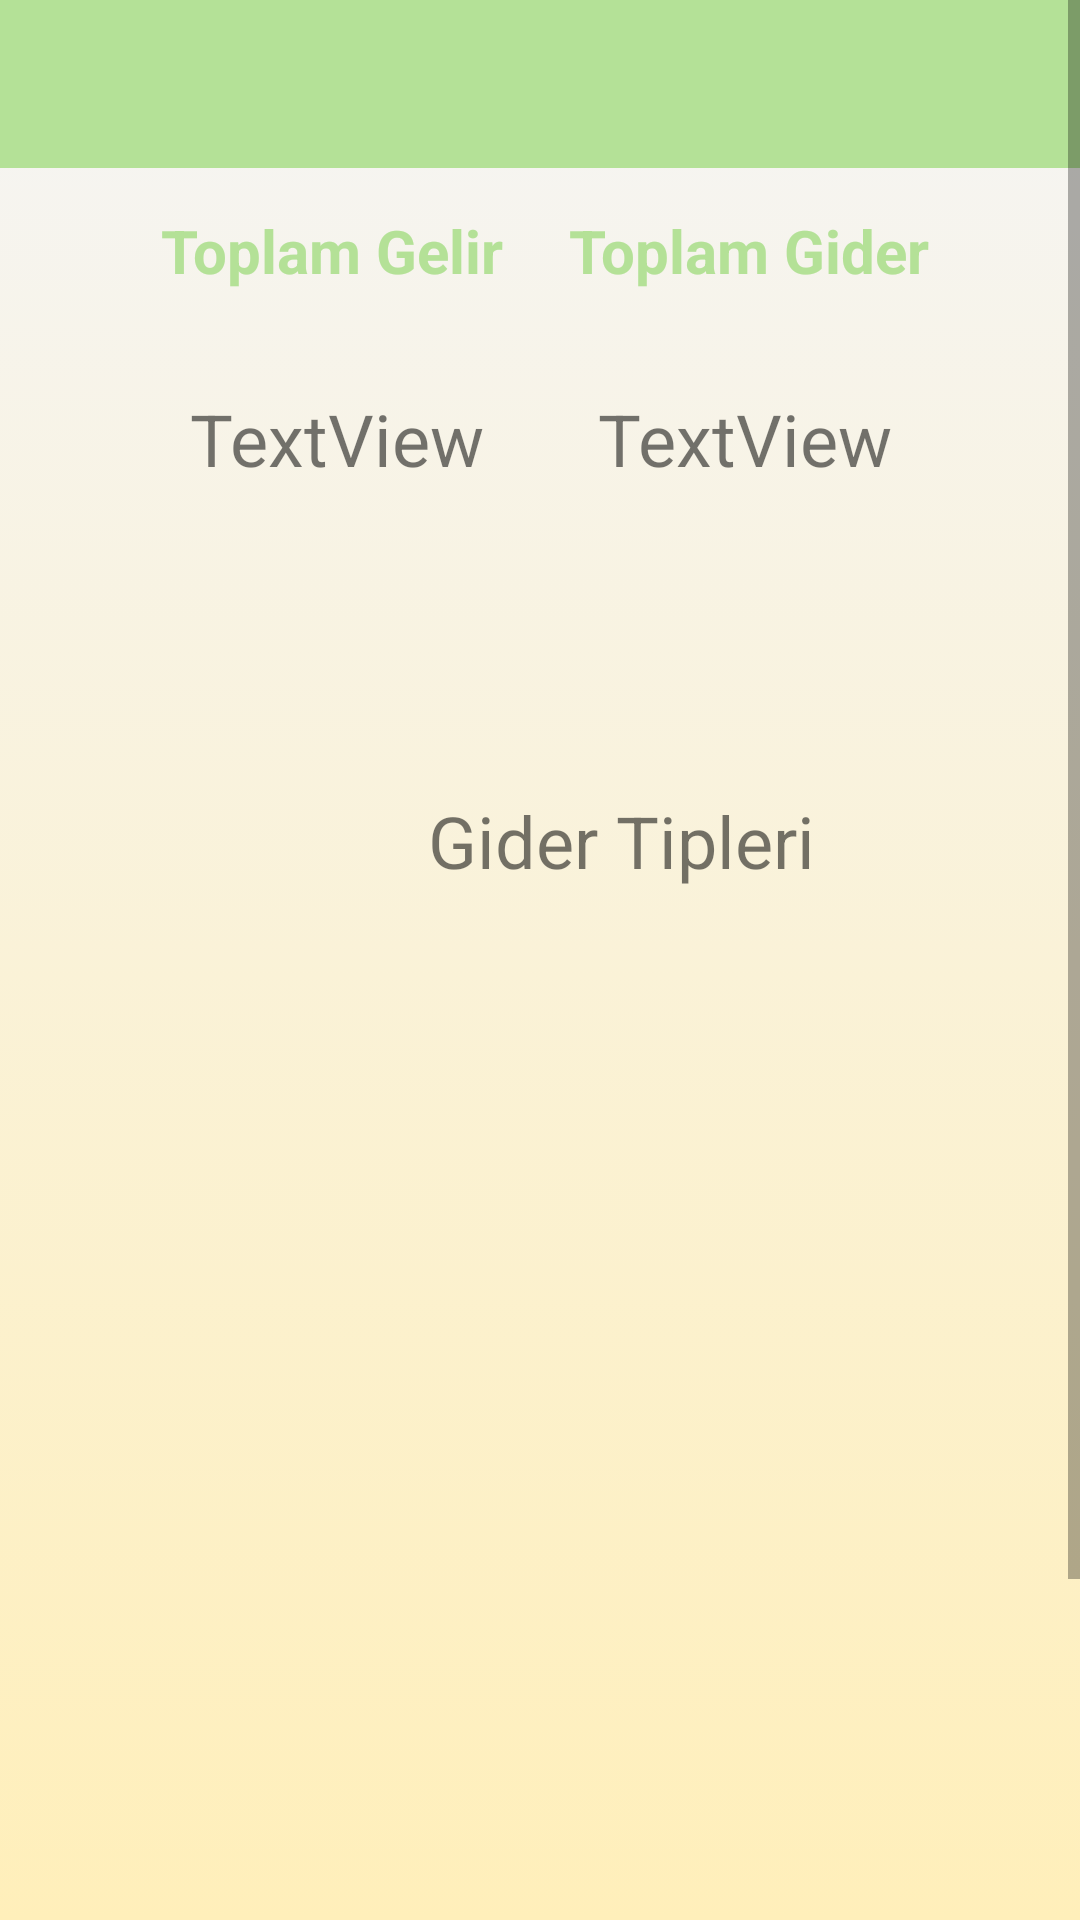

Produce the Android XML layout that renders to this screen, including the resource entries it uses.
<!-- AndroidManifest.xml: application theme Theme.Wallet -->
<!-- res/layout/activity_ayrinti.xml -->
<?xml version="1.0" encoding="utf-8"?>
<ScrollView

xmlns:android="http://schemas.android.com/apk/res/android"
    xmlns:app="http://schemas.android.com/apk/res-auto"
    xmlns:tools="http://schemas.android.com/tools"
    android:layout_width="match_parent"
    android:layout_height="match_parent"
    android:background="@drawable/gradient_background"
    tools:context=".AyrintiActivity"
    >


    <androidx.constraintlayout.widget.ConstraintLayout
        android:layout_width="match_parent"
        android:layout_height="wrap_content">

        <androidx.appcompat.widget.Toolbar
            android:id="@+id/toolbar"
            android:layout_width="0dp"
            android:layout_height="wrap_content"
            android:background="?attr/colorPrimary"
            android:minHeight="?attr/actionBarSize"
            android:theme="?attr/actionBarTheme"
            app:layout_constraintEnd_toEndOf="parent"
            app:layout_constraintStart_toStartOf="parent"
            app:layout_constraintTop_toTopOf="parent"
            />
        <TextView
            android:id="@+id/textViewGider"
            android:layout_width="152dp"
            android:layout_height="42dp"
            android:layout_marginTop="15dp"
            android:layout_marginEnd="36dp"
            android:text="TextView"
            android:textAlignment="center"
            android:textSize="24sp"
            app:layout_constraintEnd_toEndOf="parent"
            app:layout_constraintTop_toBottomOf="@+id/textView2" />

        <TextView
            android:id="@+id/textView2"
            android:layout_width="149dp"
            android:layout_height="45dp"
            android:layout_marginTop="70dp"
            android:layout_marginEnd="36dp"
            android:text="Toplam Gider"
            android:textAlignment="center"
            android:textAppearance="@style/TextAppearance.AppCompat.Body1"
            android:textColor="#B4E197"
            android:textSize="20sp"
            android:textStyle="bold"
            app:layout_constraintEnd_toEndOf="parent"
            app:layout_constraintTop_toTopOf="parent" />

        <TextView
            android:id="@+id/textView"
            android:layout_width="149dp"
            android:layout_height="45dp"
            android:layout_marginStart="36dp"
            android:layout_marginTop="70dp"
            android:fontFamily="sans-serif"
            android:text="Toplam Gelir"
            android:textAlignment="center"
            android:textAppearance="@style/TextAppearance.AppCompat.Body1"
            android:textColor="#B4E197"
            android:textSize="20sp"
            android:textStyle="bold"
            android:typeface="sans"
            app:layout_constraintStart_toStartOf="parent"
            app:layout_constraintTop_toTopOf="parent" />

        <TextView
            android:id="@+id/textViewGiderTipleri"
            android:layout_width="232dp"
            android:layout_height="60dp"
            android:layout_marginStart="91dp"
            android:layout_marginTop="92dp"
            android:layout_marginEnd="88dp"
            android:text="Gider Tipleri"
            android:textAlignment="center"
            android:textSize="24sp"
            app:layout_constraintEnd_toEndOf="parent"
            app:layout_constraintHorizontal_bias="0.0"
            app:layout_constraintStart_toStartOf="parent"
            app:layout_constraintTop_toBottomOf="@+id/textViewGider" />

        <androidx.recyclerview.widget.RecyclerView
            android:id="@+id/rv2"
            android:layout_width="413dp"
            android:layout_height="426dp"
            android:layout_marginStart="2dp"
            android:layout_marginTop="28dp"
            android:layout_marginEnd="2dp"
            app:layout_constraintBottom_toBottomOf="parent"
            app:layout_constraintEnd_toEndOf="parent"
            app:layout_constraintStart_toStartOf="parent"
            app:layout_constraintTop_toBottomOf="@+id/textViewGiderTipleri" />

        <TextView
            android:id="@+id/textViewGelir"
            android:layout_width="152dp"
            android:layout_height="42dp"
            android:layout_marginStart="36dp"
            android:layout_marginTop="15dp"
            android:text="TextView"
            android:textAlignment="center"
            android:textSize="24sp"
            app:layout_constraintStart_toStartOf="parent"
            app:layout_constraintTop_toBottomOf="@+id/textView" />
    </androidx.constraintlayout.widget.ConstraintLayout>

    </ScrollView>
<!-- resources referenced by this layout -->
<resources>
  <!-- drawable gradient_background (drawable) -->
  <?xml version="1.0" encoding="utf-8"?>
  <selector xmlns:android="http://schemas.android.com/apk/res/android">
  <item>
      <shape>
          <gradient
              android:angle="90"
              android:startColor="#FFEFBA"
              android:endColor="#F5F5F5"
              android:type="linear"/>
  
  
      </shape>
  </item>
  
  </selector>
  <style name="Theme.Wallet" parent="Theme.MaterialComponents.DayNight.DarkActionBar">
          
          <item name="colorPrimary">#B4E197</item>
          <item name="colorPrimaryVariant">#83BD75</item>
          <item name="colorOnPrimary">@color/white</item>
          
          <item name="colorSecondary">@color/teal_200</item>
          <item name="colorSecondaryVariant">@color/teal_700</item>
          <item name="colorOnSecondary">@color/black</item>
          
          <item name="android:statusBarColor" tools:targetApi="l">?attr/colorPrimaryVariant</item>
          
          <item name="windowActionBar">false</item>
          <item name="windowNoTitle">true</item>
      </style>
  <!-- not gathered from this repository: default colours our renderer supplied (Android Studio template values) -->
  <color name="teal_200">#FF03DAC5</color>
  <color name="teal_700">#FF018786</color>
  <color name="black">#FF000000</color>
  <color name="white">#FFFFFFFF</color>
</resources>
